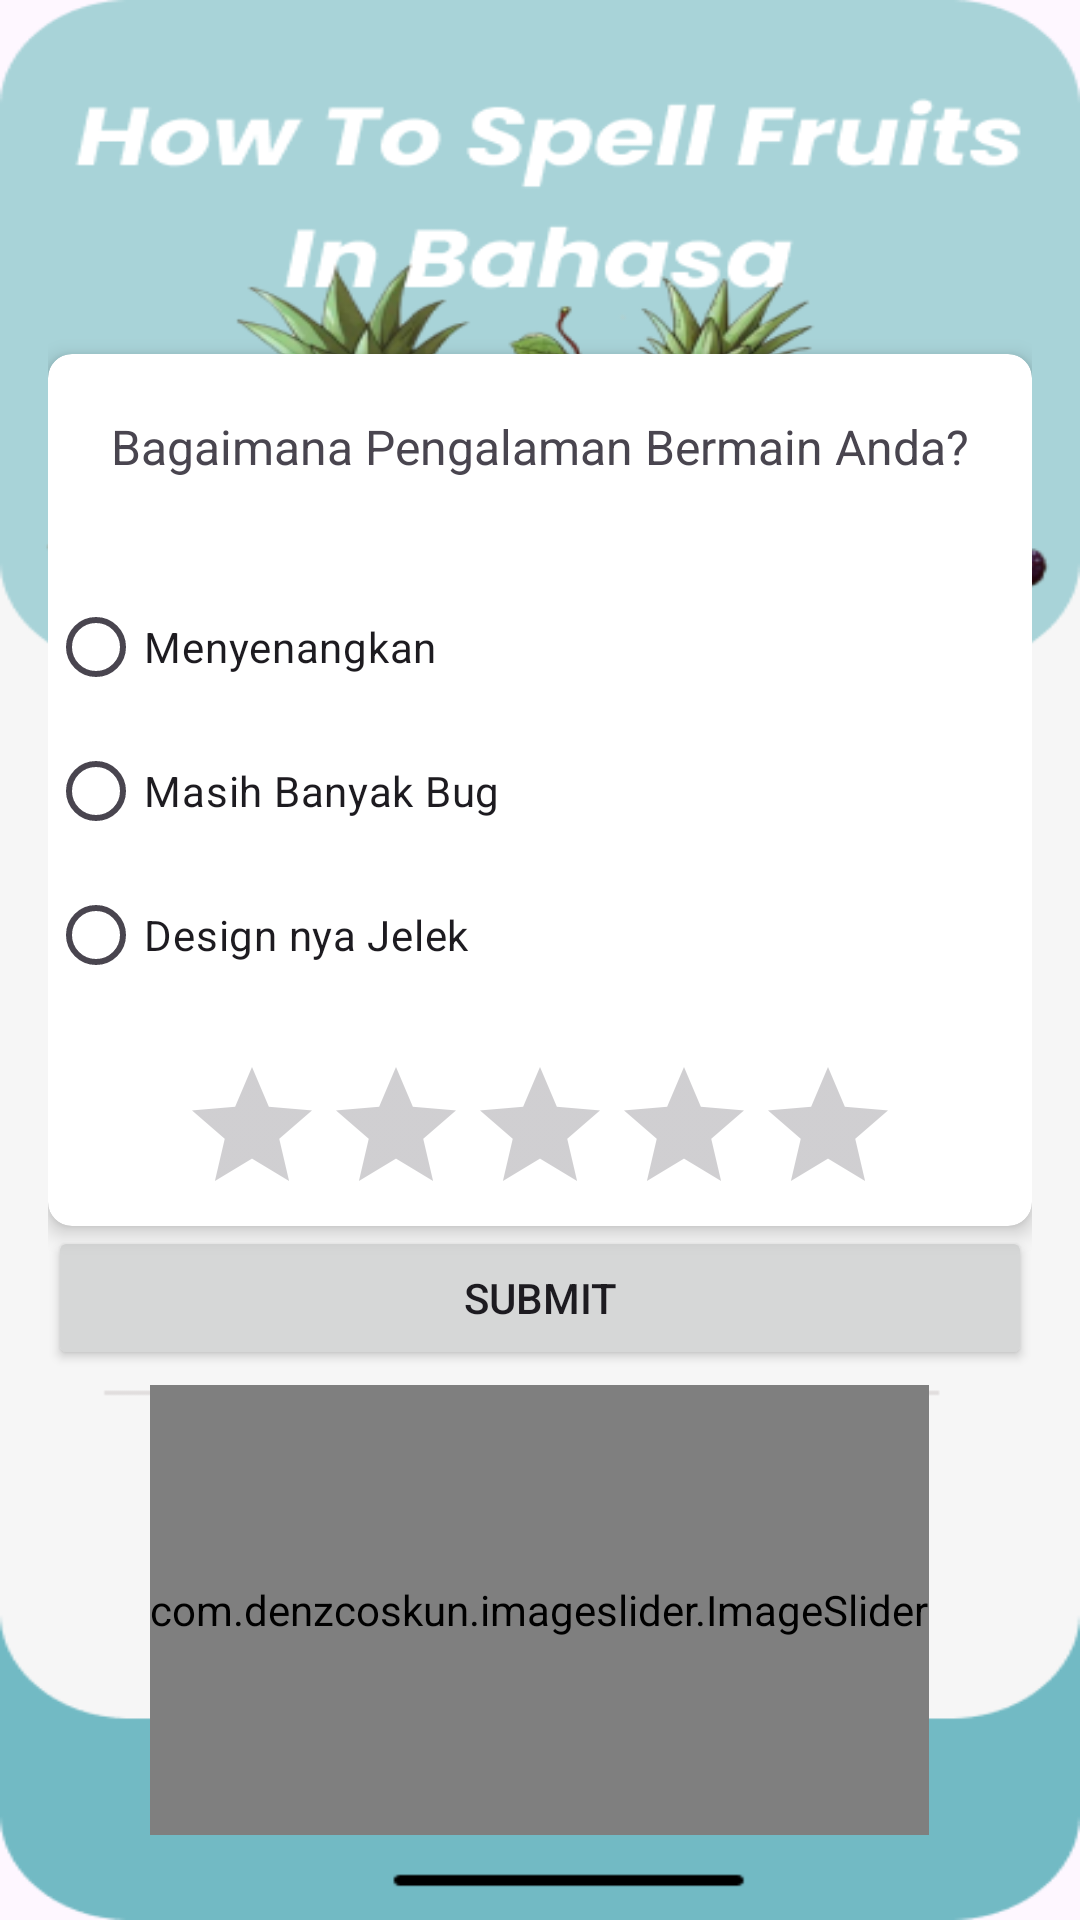

Produce the Android XML layout that renders to this screen, including the resource entries it uses.
<!-- AndroidManifest.xml: application theme Theme.TestSMT5 -->
<!-- res/layout/activity_how_to_play.xml -->
<?xml version="1.0" encoding="utf-8"?>
<LinearLayout
    xmlns:android="http://schemas.android.com/apk/res/android"
    xmlns:app="http://schemas.android.com/apk/res-auto"
    xmlns:tools="http://schemas.android.com/tools"
    android:layout_width="match_parent"
    android:layout_height="match_parent"
    android:orientation="vertical"
    android:padding="16dp"
    android:gravity="center"
    tools:context=".MainActivity"
    android:background="@drawable/layyy">

    <androidx.cardview.widget.CardView
        android:layout_width="match_parent"
        android:layout_height="wrap_content"
        app:cardElevation="4dp"
        app:cardCornerRadius="8dp"
        android:layout_marginTop="90dp">

        <LinearLayout
            android:layout_width="match_parent"
            android:layout_height="wrap_content"
            android:orientation="vertical">

            <TextView
                android:id="@+id/myTextView"
                android:layout_width="wrap_content"
                android:layout_height="wrap_content"
                android:text="Bagaimana Pengalaman Bermain Anda?"
                android:textSize="16sp"
                android:layout_gravity="center"
                android:layout_marginTop="20dp"
                android:layout_marginBottom="16dp"
                android:layout_centerHorizontal="true" />

            <RadioGroup
                android:id="@+id/radioGroup"
                android:layout_width="wrap_content"
                android:layout_height="wrap_content"
                android:layout_marginTop="16dp">

                <RadioButton
                    android:id="@+id/radioButton1"
                    android:layout_width="wrap_content"
                    android:layout_height="wrap_content"
                    android:text="Menyenangkan" />

                <RadioButton
                    android:id="@+id/radioButton2"
                    android:layout_width="wrap_content"
                    android:layout_height="wrap_content"
                    android:text="Masih Banyak Bug" />

                <RadioButton
                    android:id="@+id/radioButton3"
                    android:layout_width="wrap_content"
                    android:layout_height="wrap_content"
                    android:text="Design nya Jelek" />
            </RadioGroup>

            <RatingBar
                android:id="@+id/ratingBar"
                android:layout_width="wrap_content"
                android:layout_height="wrap_content"
                android:layout_marginTop="16dp"
                android:layout_gravity="center"/>

        </LinearLayout>
    </androidx.cardview.widget.CardView>

    <Button
        android:id="@+id/button12"
        android:layout_width="match_parent"
        android:layout_height="wrap_content"
        android:text="Submit"
        android:onClick="btn_submit"/>

    <com.denzcoskun.imageslider.ImageSlider
        android:id="@+id/image_slider"
        android:layout_marginTop="5dp"
        android:layout_width="wrap_content"
        android:layout_height="150dp"
        app:iss_auto_cycle="true"
        app:iss_period="1000"
        app:iss_delay="1000"
        app:iss_text_align="CENTER"/>
</LinearLayout>
<!-- resources referenced by this layout -->
<resources>
  <!-- drawable layyy: png bitmap (drawable, 125568 bytes) -->
  <style name="Theme.TestSMT5" parent="Base.Theme.TestSMT5" />
  <style name="Base.Theme.TestSMT5" parent="Theme.Material3.DayNight.NoActionBar">
          
          
      </style>
</resources>
